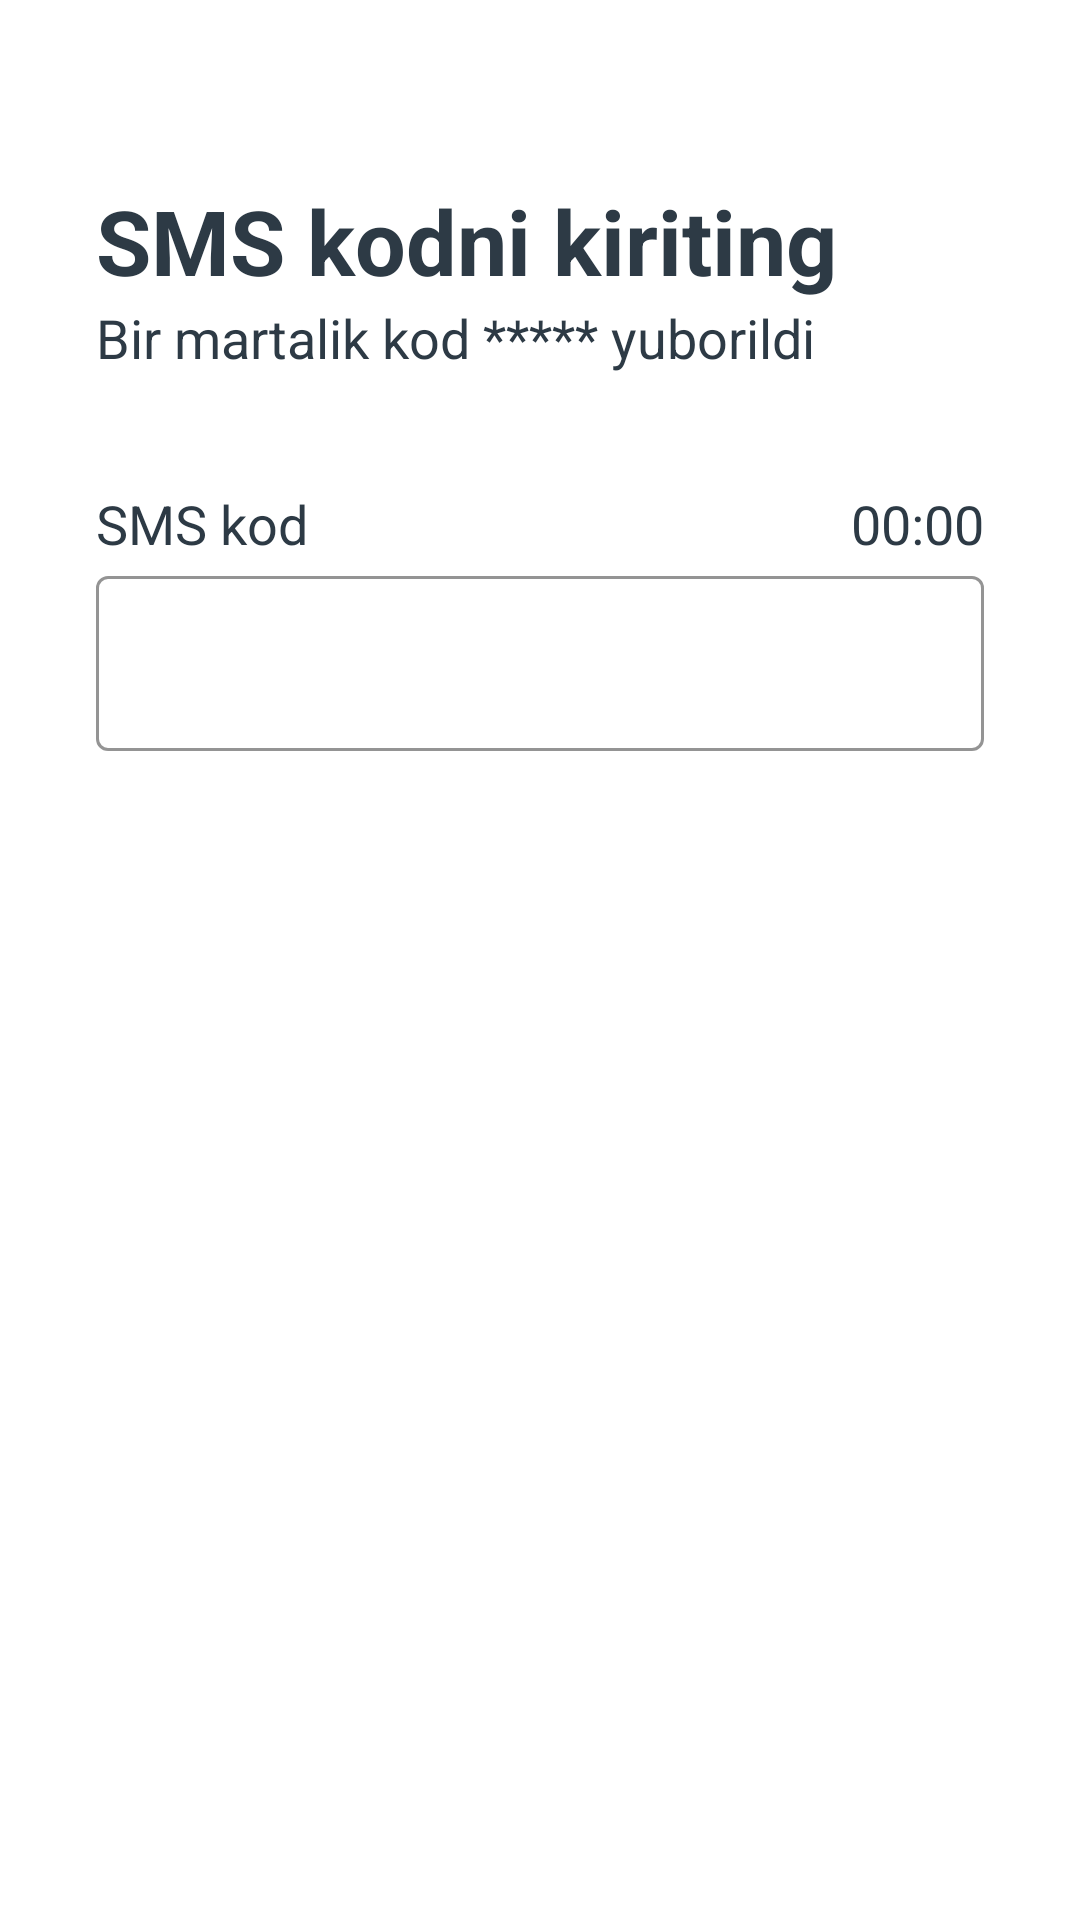

Android layout source for this screen:
<!-- AndroidManifest.xml: application theme Theme.PhoneAuthentication -->
<!-- res/layout/fragment_sms_code.xml -->
<?xml version="1.0" encoding="utf-8"?>
<androidx.constraintlayout.widget.ConstraintLayout xmlns:android="http://schemas.android.com/apk/res/android"
    xmlns:app="http://schemas.android.com/apk/res-auto"
    xmlns:tools="http://schemas.android.com/tools"
    android:layout_width="match_parent"
    android:layout_height="match_parent"
    tools:context=".ui.SmsCodeFragment">

    <TextView
        android:id="@+id/smsCodeTv"
        android:layout_width="wrap_content"
        android:layout_height="wrap_content"
        android:text="SMS kodni kiriting"
        android:textColor="?attr/colorOnPrimary"
        android:textSize="30sp"
        android:textStyle="bold"
        app:layout_constraintBottom_toBottomOf="parent"
        app:layout_constraintHorizontal_bias="0.2"
        app:layout_constraintLeft_toLeftOf="@id/input"
        app:layout_constraintTop_toTopOf="parent"
        app:layout_constraintVertical_bias="0.1" />

    <TextView
        android:id="@+id/numberText"
        android:layout_width="wrap_content"
        android:layout_height="wrap_content"
        android:text="Bir martalik kod ***** yuborildi"
        android:textColor="?attr/colorOnPrimary"
        android:textSize="18sp"
        app:layout_constraintBottom_toBottomOf="parent"
        app:layout_constraintLeft_toLeftOf="@id/input"
        app:layout_constraintTop_toBottomOf="@id/smsCodeTv"
        app:layout_constraintVertical_bias="0.0" />

    <TextView
        android:id="@+id/phoneNumberTv"
        android:layout_width="wrap_content"
        android:layout_height="wrap_content"
        android:text="SMS kod"
        android:textColor="?colorOnPrimary"
        android:textSize="18sp"
        app:layout_constraintBottom_toBottomOf="parent"
        app:layout_constraintLeft_toLeftOf="@id/input"
        app:layout_constraintTop_toBottomOf="@id/smsCodeTv"
        app:layout_constraintVertical_bias="0.12" />

    <TextView
        android:id="@+id/timer"
        android:layout_width="wrap_content"
        android:layout_height="wrap_content"
        android:text="00:00"
        android:textColor="?colorOnPrimary"
        android:textSize="18sp"
        app:layout_constraintBottom_toTopOf="@id/input"
        app:layout_constraintHorizontal_bias="0.9"
        app:layout_constraintRight_toRightOf="@id/input"
        app:layout_constraintVertical_bias="0.2" />

    <com.google.android.material.textfield.TextInputLayout
        android:id="@+id/input"
        style="@style/Widget.MaterialComponents.TextInputLayout.OutlinedBox"
        android:layout_width="match_parent"
        android:layout_height="wrap_content"
        android:layout_marginLeft="32dp"
        android:layout_marginRight="32dp"
        app:boxStrokeColor="?colorOnPrimary"
        app:layout_constraintLeft_toLeftOf="parent"
        app:layout_constraintRight_toRightOf="parent"
        app:layout_constraintTop_toBottomOf="@id/phoneNumberTv">

        <com.google.android.material.textfield.TextInputEditText
            android:id="@+id/getCode"
            android:layout_width="match_parent"
            android:layout_height="match_parent"
            android:inputType="numberPassword"
            android:maxLength="6"
            android:textColor="@color/black"
            android:textSize="18sp" />
    </com.google.android.material.textfield.TextInputLayout>

    <androidx.appcompat.widget.AppCompatButton
        android:id="@+id/refreshCode"
        android:layout_width="140dp"
        android:layout_height="wrap_content"
        android:layout_marginTop="10dp"
        android:background="@android:color/transparent"
        android:drawableStart="@drawable/ic_baseline_autorenew_24"
        android:text="Kodni qayta olish"
        android:textAllCaps="false"
        android:textColor="#20D472"
        android:visibility="invisible"
        app:layout_constraintLeft_toLeftOf="@id/input"
        app:layout_constraintTop_toBottomOf="@id/input" />


</androidx.constraintlayout.widget.ConstraintLayout>
<!-- resources referenced by this layout -->
<resources>
  <!-- drawable ic_baseline_autorenew_24 (drawable) -->
  <vector xmlns:android="http://schemas.android.com/apk/res/android"
      android:width="24dp"
      android:height="24dp"
      android:viewportWidth="24"
      android:viewportHeight="24"
      android:tint="?attr/colorOnPrimary">
    <path
        android:fillColor="@android:color/white"
        android:pathData="M12,6v3l4,-4 -4,-4v3c-4.42,0 -8,3.58 -8,8 0,1.57 0.46,3.03 1.24,4.26L6.7,14.8c-0.45,-0.83 -0.7,-1.79 -0.7,-2.8 0,-3.31 2.69,-6 6,-6zM18.76,7.74L17.3,9.2c0.44,0.84 0.7,1.79 0.7,2.8 0,3.31 -2.69,6 -6,6v-3l-4,4 4,4v-3c4.42,0 8,-3.58 8,-8 0,-1.57 -0.46,-3.03 -1.24,-4.26z"/>
  </vector>
  <style name="Theme.PhoneAuthentication" parent="Base.Theme.PhoneAuthentication">
          <item name="android:windowLightStatusBar" tools:targetApi="o_mr1">true</item>
          <item name="android:windowLightNavigationBar" tools:targetApi="o_mr1">true</item>
      </style>
  <style name="Base.Theme.PhoneAuthentication" parent="Theme.MaterialComponents.DayNight.NoActionBar">
          
          <item name="colorPrimary">@color/black</item>
          <item name="colorPrimaryVariant">@color/white</item>
          <item name="colorOnPrimary">#2D3A45</item>
          
          <item name="colorSecondary">#FCB600</item>
          <item name="android:colorBackground">@color/white</item>
          <item name="colorOnSecondary">@color/black</item>
          
          <item name="android:statusBarColor" tools:targetApi="l">?attr/colorPrimaryVariant</item>
  
          
      </style>
  <!-- not gathered from this repository: default colours our renderer supplied (Android Studio template values) -->
  <color name="black">#FF000000</color>
  <color name="white">#FFFFFFFF</color>
</resources>
